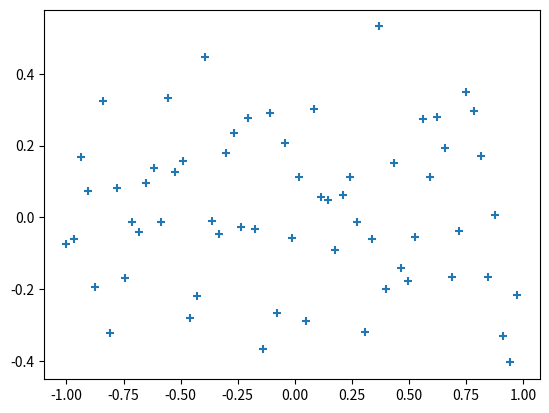
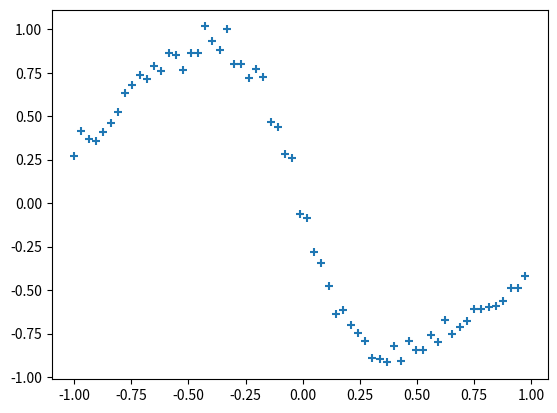
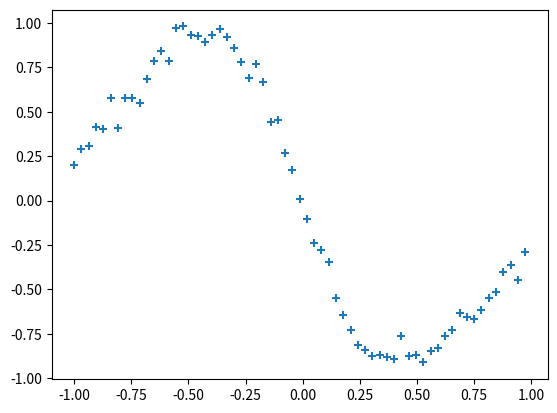
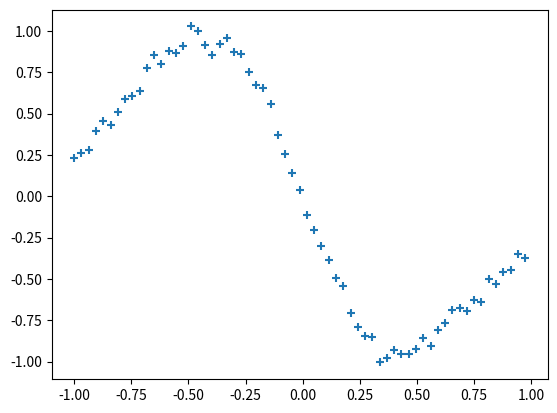
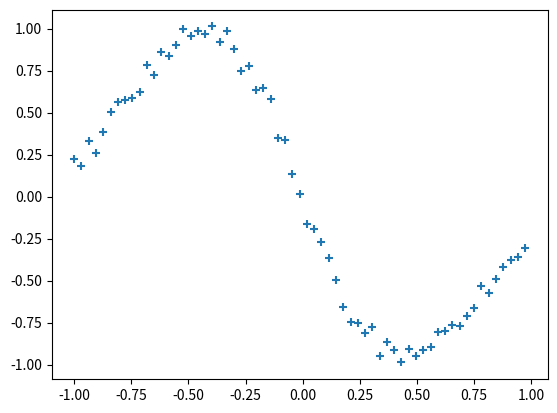
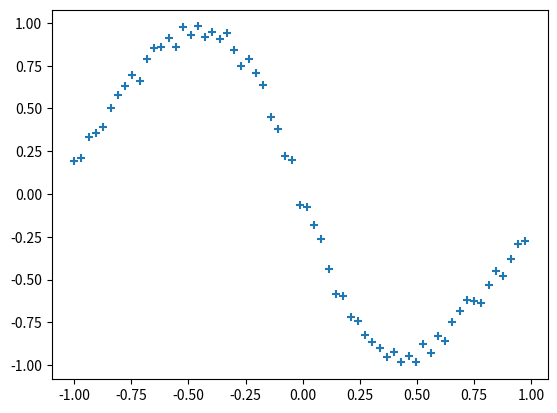
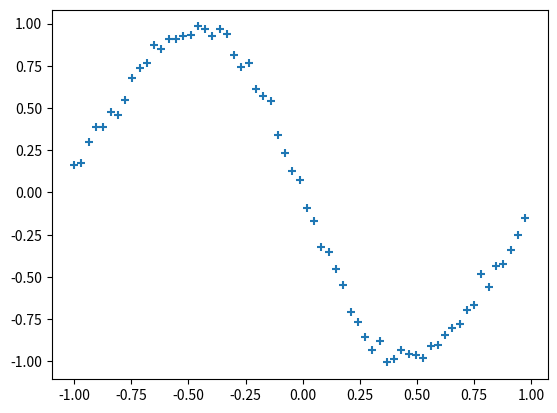
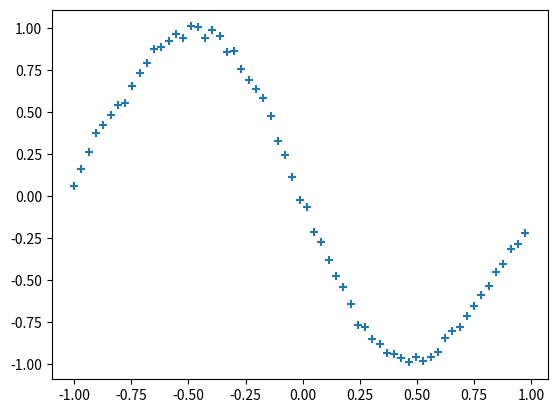
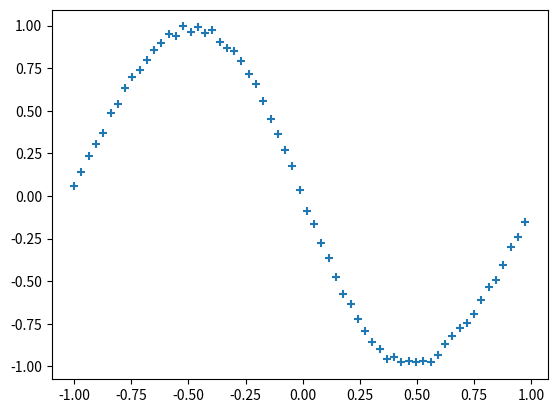
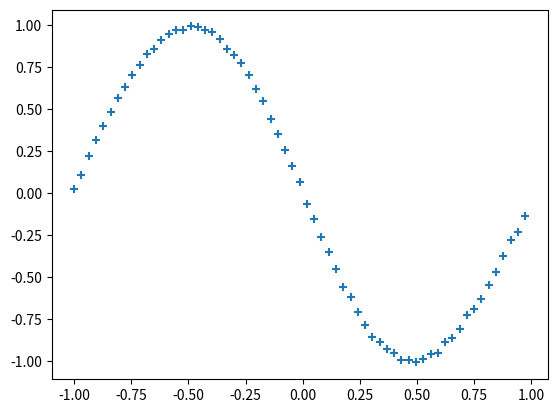
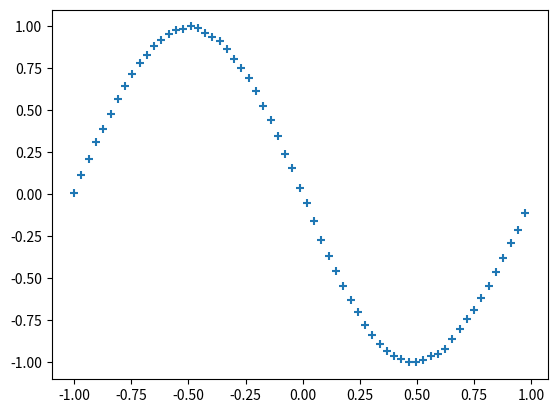

Write Python code to recreate these figures, in order.
import numpy as np
import matplotlib.pyplot as plt
import csv

input_data = np.arange(0, np.pi*2, 0.1) 
correct_data = np.sin(input_data)
input_data = (input_data-np.pi)/np.pi
n_data = len(correct_data)

n_in = 1
n_mid = 3
n_out = 1

wb_width = 0.01
eta = 0.1
epoch = 2001
interval = 200

class MiddleLayer:
    def __init__(self, n_upper, n):
        self.w = wb_width * np.random.randn(n_upper, n)
        self.b = wb_width * np.random.randn(n)

    def forward(self, x):
        self.x = x
        u = np.dot(x, self.w) + self.b
        self.y = 1/(1+np.exp(-u))
    
    def backward(self, grad_y):
        delta = grad_y * (1-self.y)*self.y
        
        self.grad_w = np.dot(self.x.T, delta)
        self.grad_b = np.sum(delta, axis=0)
        
        self.grad_x = np.dot(delta, self.w.T) 
        
    def update(self, eta):
        self.w -= eta * self.grad_w
        self.b -= eta * self.grad_b

class OutputLayer:
    def __init__(self, n_upper, n):
        self.w = wb_width * np.random.randn(n_upper, n)
        self.b = wb_width * np.random.randn(n)
    
    def forward(self, x):
        self.x = x
        u = np.dot(x, self.w) + self.b
        self.y = u
    
    def backward(self, t):
        delta = self.y - t
        
        self.grad_w = np.dot(self.x.T, delta)
        self.grad_b = np.sum(delta, axis=0)
        
        self.grad_x = np.dot(delta, self.w.T) 

    def update(self, eta):
        self.w -= eta * self.grad_w
        self.b -= eta * self.grad_b

if __name__ == "__main__":

    middle_layer = MiddleLayer(n_in, n_mid)
    output_layer = OutputLayer(n_mid, n_out)

    outfile = open('output3.csv','w', newline='')
    writer = csv.writer(outfile)
    writer.writerow(['epoch', 'Loss'])


    for i in range(epoch):

        index_random = np.arange(n_data)
        np.random.shuffle(index_random)
        
        total_error = 0
        plot_x = []
        plot_y = []
        
        for idx in index_random:
            
            x = input_data[idx:idx+1]
            t = correct_data[idx:idx+1]

            middle_layer.forward(x.reshape(1, 1))
            output_layer.forward(middle_layer.y)  

            output_layer.backward(t.reshape(1, 1))
            middle_layer.backward(output_layer.grad_x)
            
            middle_layer.update(eta)
            output_layer.update(eta)
            
            if i%interval == 0:
                
                y = output_layer.y.reshape(-1)

                total_error += 1.0/2.0*np.sum(np.square(y - t))
                
                plot_x.append(x)
                plot_y.append(y)
                
        if i%interval == 0:
            plt.scatter(plot_x, plot_y, marker="+")
            plt.show()
            
            print("Epoch:" + str(i) + "/" + str(epoch), "Error:" + str(total_error/n_data))
            writer.writerow([i, total_error/n_data])

    outfile.close
